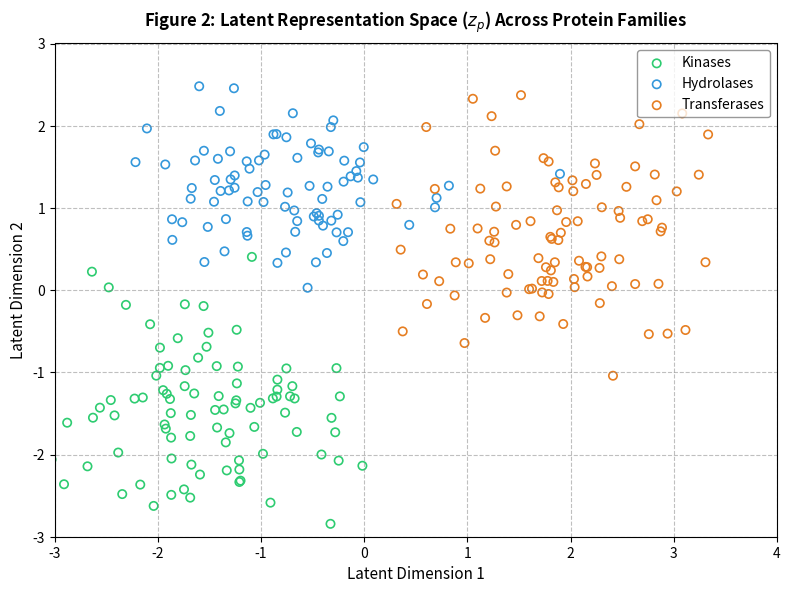

Generate this figure with matplotlib:
import numpy as np
import matplotlib.pyplot as plt

# Set random seed for reproducibility
np.random.seed(42)

# Generate synthetic data for 3 clusters with unfilled circles
n1 = 90
x1 = np.random.normal(loc=-1.5, scale=0.8, size=n1)
y1 = np.random.normal(loc=-1.5, scale=0.7, size=n1)

n2 = 85
x2 = np.random.normal(loc=-0.8, scale=0.7, size=n2)
y2 = np.random.normal(loc=1.2, scale=0.6, size=n2)

n3 = 95
x3 = np.random.normal(loc=1.8, scale=0.7, size=n3)
y3 = np.random.normal(loc=0.8, scale=0.8, size=n3)

plt.figure(figsize=(8, 6), dpi=300)

# Plotting with unfilled circles
plt.scatter(x1, y1, facecolors='none', edgecolors='#2ecc71', linewidths=1.2, label='Kinases')
plt.scatter(x2, y2, facecolors='none', edgecolors='#3498db', linewidths=1.2, label='Hydrolases')
plt.scatter(x3, y3, facecolors='none', edgecolors='#e67e22', linewidths=1.2, label='Transferases')

# Styling titles and axes
plt.title("Figure 2: Latent Representation Space ($z_p$) Across Protein Families", fontweight='bold', fontsize=12, pad=12)
plt.xlabel("Latent Dimension 1", fontsize=11)
plt.ylabel("Latent Dimension 2", fontsize=11)

plt.xlim(-3, 4)
plt.ylim(-3, 3)

plt.xticks(range(-3, 5))
plt.yticks(range(-3, 4))

# Grid and background styling
plt.grid(True, linestyle='--', alpha=0.5, color='grey')
plt.gca().set_facecolor('white')

# Legend in the top-right corner
plt.legend(loc='upper right', frameon=True, facecolor='white', edgecolor='grey')

plt.tight_layout()
plt.savefig('latent_representation_space.png', dpi=300)
plt.show()
